Run: headless pygame with SDL's dummy video driver; simulated clock (each Clock.tick advances the game by its frame time, no real sleeping); random seed 0; keys injected as events and as key.get_pressed() state; no mouse input.
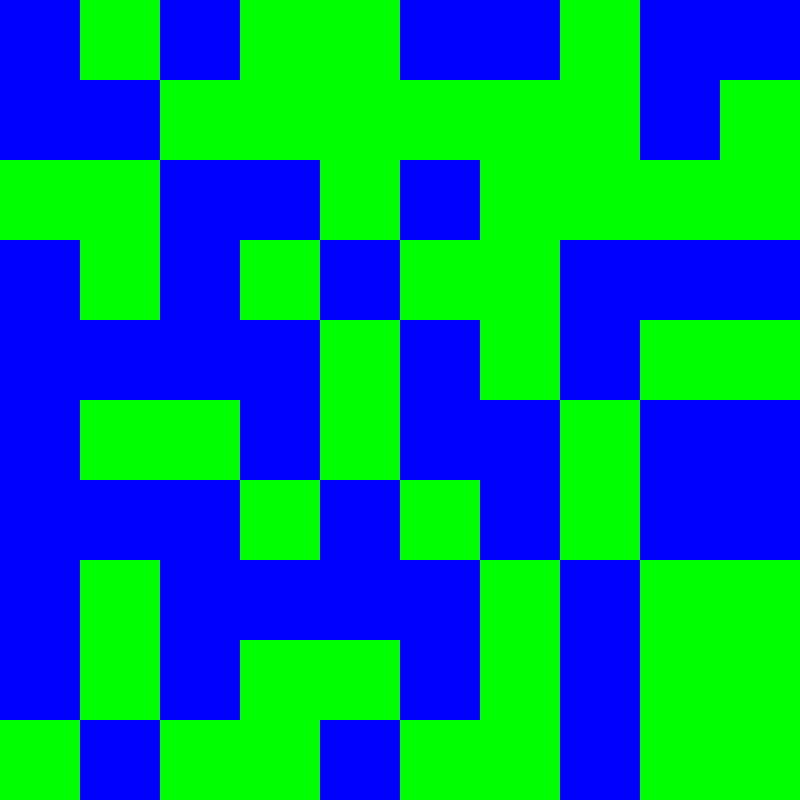
Frame 1 of 4 · flips 1–60 · no input
Frame 2 of 4 · flips 61–180 · tapped SPACE, RETURN · held RIGHT (→), D · screen unchanged from frame 1, image omitted
Frame 3 of 4 · flips 181–300 · held DOWN (↓), S · screen unchanged from frame 2, image omitted
Frame 4 of 4 · flips 301–420 · held LEFT (←), A, UP (↑), W · screen unchanged from frame 3, image omitted

The pygame program that drew these frames:

import pygame, sys, random

pygame.init()
screen = pygame.display.set_mode((800, 800))
FPS = pygame.time.Clock()

pygame.time.set_timer(pygame.USEREVENT, 100)


#variables
field = [
    [0,0,0,0,0,0,0,0,0,0],
    [0,0,0,0,0,0,0,0,0,0],
    [0,0,0,1,0,1,0,0,0,0],
    [0,0,0,0,1,1,0,0,0,0],
    [0,0,0,0,1,0,0,0,0,0],
    [0,0,0,0,0,0,0,0,0,0],
    [0,0,0,0,0,0,0,0,0,0],
    [0,0,0,0,0,0,0,0,0,0],
    [0,0,0,0,0,0,0,0,0,0],
    [0,0,0,0,0,0,0,0,0,0]
]
field2 = [
    [0,0,0,0,0,0,0,0,0,0],
    [0,0,0,0,0,0,0,0,0,0],
    [0,0,0,1,0,1,0,0,0,0],
    [0,0,0,0,1,1,0,0,0,0],
    [0,0,0,0,1,0,0,0,0,0],
    [0,0,0,0,0,0,0,0,0,0],
    [0,0,0,0,0,0,0,0,0,0],
    [0,0,0,0,0,0,0,0,0,0],
    [0,0,0,0,0,0,0,0,0,0],
    [0,0,0,0,0,0,0,0,0,0]
]


# Werte setzen (Koordinaten: [Zeile][Spalte])
field[2][3] = 1
field[2][5] = 1
field[3][4] = 1
field[3][5] = 1
field[4][4] = 1

# field2 als echte Kopie erzeugen
field2 = [row.copy() for row in field]

def randomGenerate():
    for i in range(len(field)):
        for x in range(len(field[0])):
            field[i][x] = random.randint(0,1)

randomGenerate()

def drawField():
    for i in range(len(field)):
        for x in range(len(field[0])):
            if field[i][x] == 0:
                pygame.draw.rect(screen, (0,255,0), (80 * i, 80 * x, 80, 80))
            else:
                pygame.draw.rect(screen, (0,0,255), (80 * i, 80 * x, 80, 80))

def nextGeneration():
    for i in range(len(field)):
        for x in range(len(field[0])):
            
            # cells = 0
            # if i < 9 and i > 0 and x < 9 and x > 0:
            cells = countCells (i, x)
        
            if field[i][x] == 0:
                if cells == 3:
                    field2[i][x] = 1
            else:
                if cells < 2:
                    field2[i][x] = 0
                if cells == 2 or cells == 3:
                    field[i][x] = 1
                if cells > 3:
                    field2[i][x] = 0
                    
                    
    for i in range(len(field)):
        for x in range(len(field[0])):
            field[i][x] = field2[i][x]

def countCells(i, x):
    counter = 0
    if field[(i - 1 + 10) % 10][(x + 10 - 1) % 10] == 1:
        counter += 1
    if field[(i - 1 + 10) % 10][(x + 10) % 10] == 1:
        counter += 1
    if field[(i - 1 + 10) % 10][(x + 1 + 10) % 10] == 1:
        counter += 1
    if field[(i + 10) % 10][(x - 1 + 10) % 10] == 1:
        counter += 1
    if field[(i + 10) % 10][(x + 1 + 10) % 10] == 1:
        counter += 1
    if field[(i + 1 + 10) % 10][(x - 1 + 10) % 10] == 1:
        counter += 1
    if field[(i + 1 + 10) % 10][(x + 10) % 10] == 1:
        counter += 1
    if field[(i + 1 + 10) % 10][(x + 1 + 10) % 10] == 1:
        counter += 1
        
    return counter

while True:
    
    for event in pygame.event.get():
        if event.type == pygame.QUIT:
            pygame.quit()
            sys.exit()
        if event.type == pygame.USEREVENT:
            nextGeneration()
            
    #drawField
    drawField()

    pygame.display.update()
    FPS.tick(120)
                
                
